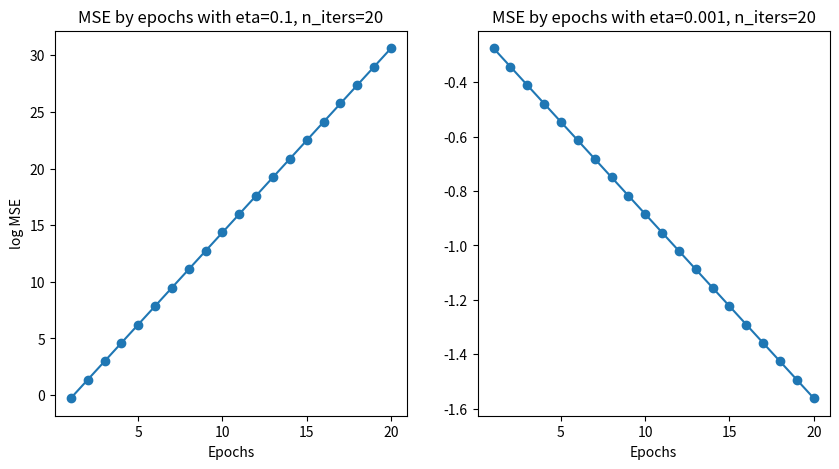

The script that saved this image:
import numpy as np

class AdalineGD() :
    def __init__(self, eta=0.01, n_iters=30, random_state=0) :
        self.eta= eta
        self.n_iters = n_iters
        self.random_state = random_state

    def fit(self, X, y) :
        default = np.random.default_rng(0)
        self.w = default.normal(0, 0.1, size=X.shape[1])
        self.b = np.float32(0)
        self.loss = []

        for i in range(self.n_iters) :
            result = self.matcal(X)
            # 퍼셉트론 모델은 개별 훈련 샘플마다 평가한 뒤 오차 계산
            # → update가 일차방정식 한 줄 단위로 순차적 경사하강법의 방식(예측이 맞으면 업데이트 없는 구조)
            # 아달린 모델은 행렬 단위 연산을 한 번에 진행한 뒤 오차 계산
            # → update가 전체 연립방정식 단위로 이뤄지는 배치 경사하강법의 방식(예측 값을 맞혀도 거의 대부분 업데이트 발생)
            output = self.activation(result)
            # 연산 결과를 선형 활성화 함수에 한 번 통과시킨 뒤
            error = y - output
            # 타깃과 예측의 차이를 비교해 error를 산출
            # 이것을 제곱해서 평균한 것이 MSE로 아달린이 회귀 모델의 오차 산출 방법을 따름을 알 수 있음

            self.w += self.eta * 2 * (X.T @ error) / X.shape[0]
            # w := w - η (∂L/∂w) = w + n (-∂L/∂w)
            # 업데이트되는 가중치의 값은 학습률에 미분 값을 곱한 수치를 빼는 것
            # MSE의 식을 w_i로 각각 미분하면 -∂L/∂w = 2 * (X.T @ error)[스칼라 값이므로 시그마와 동일] / X.shape[0]
            # 왜 -가 붙냐면 y에서 y_hat을 빼기 때문...

            self.b += self.eta * 2 * error.mean()
            # 업데이트되는 절편은 가중치는 ∂L/∂b를 계산하면 전체 오차합에 2를 곱한 뒤 평균을 구한 것과 같아짐
            # 이것 역시 y에서 y_hat을 빼는 연산으로 미분하면 -가 튀어나와 부호가 반대가 된다

            mse = (error ** 2).mean()
            # 매 epoch마다 MSE 계산 후 저장

            self.loss.append(mse)

        return self

    # 행렬 * 벡터 단위 계산
    def matcal(self, X) :
        return X @ self.w + self.b

    # 활성화 함수
    def activation(self, matcal_outcome) :
        return matcal_outcome

    # 클래스 분류 기준 및 클래스 레이블 제시
    def predict(self, X) :
        return np.where(self.activation(self.matcal(X)) >= 0.5, 1, 0)

X = np.array([[1, -1], [5, 7]])
y = np.array([0, 1])

# agd = AdalineGD(eta=0.05, n_iters=30)
# agd.fit(X, y)
# print(agd.predict(X))

import matplotlib.pyplot as plt
# fig, ax로 저수준 API 접근
fig, ax = plt.subplots(nrows=1, ncols=2, figsize=(10, 5))

# 클래스에 인자를 담아 객체로 만든 뒤 바로 fit을 진행
data1 = AdalineGD(eta=0.1, n_iters=20).fit(X, y)
ax[0].plot(range(1, len(data1.loss) + 1), np.log10(data1.loss), marker='o')  # 선형 그래프의 x, y축 값 지정
ax[0].set_xlabel('Epochs')   # ax 객체에 일일이 접근해 속성 지정
ax[0].set_ylabel('log MSE')
ax[0].set_title('MSE by epochs with eta=0.1, n_iters=20')

data2 = AdalineGD(eta=0.001, n_iters=20).fit(X,y)
ax[1].plot(range(1, len(data2.loss) + 1), np.log10(data2.loss), marker='o')
ax[1].set_xlabel('Epochs')
ax[1].set_title('MSE by epochs with eta=0.001, n_iters=20')
# set_ylabel 없이 진행해 축 레이블 공유

plt.show()
